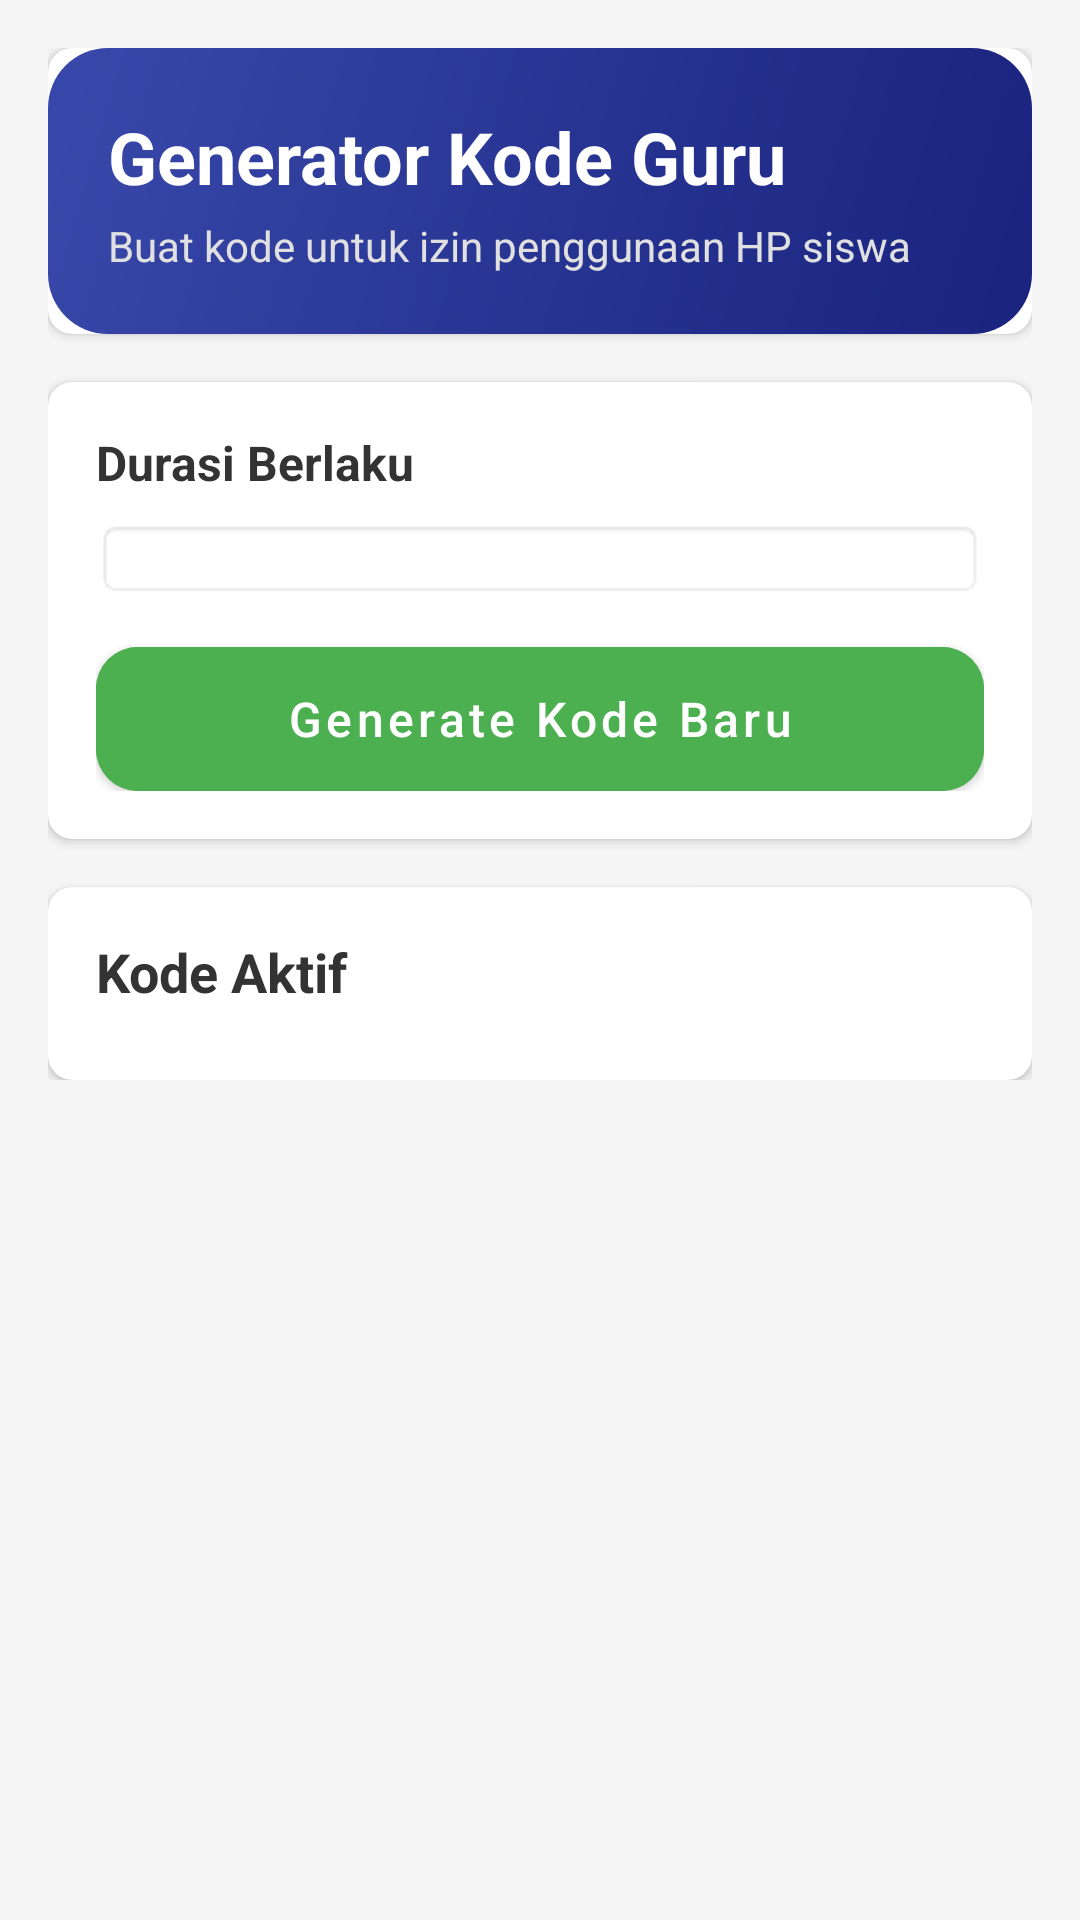

Write the Android layout XML for this screen, with the resource values it uses.
<!-- AndroidManifest.xml: application theme Theme.EduLock -->
<!-- res/layout/activity_code_generator.xml -->
<?xml version="1.0" encoding="utf-8"?>
<ScrollView xmlns:android="http://schemas.android.com/apk/res/android"
    xmlns:app="http://schemas.android.com/apk/res-auto"
    android:layout_width="match_parent"
    android:layout_height="match_parent"
    android:background="#F5F5F5">

    <LinearLayout
        android:layout_width="match_parent"
        android:layout_height="wrap_content"
        android:orientation="vertical"
        android:padding="16dp">

        
        <androidx.cardview.widget.CardView
            android:layout_width="match_parent"
            android:layout_height="wrap_content"
            android:elevation="2dp"
            app:cardCornerRadius="8dp">

            <LinearLayout
                android:layout_width="match_parent"
                android:layout_height="wrap_content"
                android:orientation="vertical"
                android:padding="20dp"
                android:background="@drawable/bg_header">

                <TextView
                    android:layout_width="wrap_content"
                    android:layout_height="wrap_content"
                    android:text="Generator Kode Guru"
                    android:textSize="24sp"
                    android:textColor="#FFFFFF"
                    android:textStyle="bold" />

                <TextView
                    android:layout_width="wrap_content"
                    android:layout_height="wrap_content"
                    android:text="Buat kode untuk izin penggunaan HP siswa"
                    android:textSize="14sp"
                    android:textColor="#E0E0E0"
                    android:layout_marginTop="4dp" />

            </LinearLayout>

        </androidx.cardview.widget.CardView>

        
        <androidx.cardview.widget.CardView
            android:layout_width="match_parent"
            android:layout_height="wrap_content"
            android:layout_marginTop="16dp"
            android:elevation="2dp"
            app:cardCornerRadius="8dp">

            <LinearLayout
                android:layout_width="match_parent"
                android:layout_height="wrap_content"
                android:orientation="vertical"
                android:padding="16dp">

                <TextView
                    android:layout_width="wrap_content"
                    android:layout_height="wrap_content"
                    android:text="Durasi Berlaku"
                    android:textSize="16sp"
                    android:textStyle="bold"
                    android:textColor="#333333" />

                <Spinner
                    android:id="@+id/spinnerDuration"
                    android:layout_width="match_parent"
                    android:layout_height="wrap_content"
                    android:layout_marginTop="8dp"
                    android:padding="12dp"
                    android:background="@android:drawable/editbox_background" />

                <Button
                    android:id="@+id/btnGenerateCode"
                    android:layout_width="match_parent"
                    android:layout_height="wrap_content"
                    android:layout_marginTop="16dp"
                    android:text="Generate Kode Baru"
                    android:textSize="16sp"
                    android:backgroundTint="#4CAF50" />

            </LinearLayout>

        </androidx.cardview.widget.CardView>

        
        <LinearLayout
            android:id="@+id/layoutCodeDisplay"
            android:layout_width="match_parent"
            android:layout_height="wrap_content"
            android:orientation="vertical"
            android:visibility="gone">

            <androidx.cardview.widget.CardView
                android:layout_width="match_parent"
                android:layout_height="wrap_content"
                android:layout_marginTop="16dp"
                android:elevation="4dp"
                app:cardCornerRadius="8dp"
                app:cardBackgroundColor="#4CAF50">

                <LinearLayout
                    android:layout_width="match_parent"
                    android:layout_height="wrap_content"
                    android:orientation="vertical"
                    android:padding="24dp"
                    android:gravity="center">

                    <TextView
                        android:layout_width="wrap_content"
                        android:layout_height="wrap_content"
                        android:text="Kode Guru"
                        android:textSize="16sp"
                        android:textColor="#FFFFFF" />

                    <TextView
                        android:id="@+id/tvGeneratedCode"
                        android:layout_width="wrap_content"
                        android:layout_height="wrap_content"
                        android:text="123456"
                        android:textSize="48sp"
                        android:textStyle="bold"
                        android:textColor="#FFFFFF"
                        android:letterSpacing="0.2"
                        android:layout_marginTop="8dp" />

                    <TextView
                        android:id="@+id/tvCodeExpiry"
                        android:layout_width="wrap_content"
                        android:layout_height="wrap_content"
                        android:text="Berlaku sampai: --"
                        android:textSize="14sp"
                        android:textColor="#E0E0E0"
                        android:layout_marginTop="8dp" />

                    <Button
                        android:id="@+id/btnCopyCode"
                        android:layout_width="wrap_content"
                        android:layout_height="wrap_content"
                        android:layout_marginTop="16dp"
                        android:text="Salin Kode"
                        android:backgroundTint="#FFFFFF"
                        android:textColor="#4CAF50" />

                </LinearLayout>

            </androidx.cardview.widget.CardView>

            
            <androidx.cardview.widget.CardView
                android:layout_width="match_parent"
                android:layout_height="wrap_content"
                android:layout_marginTop="16dp"
                android:elevation="2dp"
                app:cardCornerRadius="8dp">

                <LinearLayout
                    android:layout_width="match_parent"
                    android:layout_height="wrap_content"
                    android:orientation="vertical"
                    android:padding="16dp"
                    android:gravity="center">

                    <TextView
                        android:layout_width="wrap_content"
                        android:layout_height="wrap_content"
                        android:text="QR Code untuk Scan"
                        android:textSize="16sp"
                        android:textStyle="bold"
                        android:textColor="#333333" />

                    <ImageView
                        android:id="@+id/ivQRCode"
                        android:layout_width="300dp"
                        android:layout_height="300dp"
                        android:layout_marginTop="16dp"
                        android:scaleType="fitCenter"
                        android:background="#F0F0F0" />

                    <TextView
                        android:layout_width="wrap_content"
                        android:layout_height="wrap_content"
                        android:text="Tampilkan di proyektor untuk siswa scan"
                        android:textSize="12sp"
                        android:textColor="#666666"
                        android:layout_marginTop="8dp" />

                </LinearLayout>

            </androidx.cardview.widget.CardView>

        </LinearLayout>

        
        <androidx.cardview.widget.CardView
            android:layout_width="match_parent"
            android:layout_height="wrap_content"
            android:layout_marginTop="16dp"
            android:elevation="2dp"
            app:cardCornerRadius="8dp">

            <LinearLayout
                android:layout_width="match_parent"
                android:layout_height="wrap_content"
                android:orientation="vertical"
                android:padding="16dp">

                <TextView
                    android:layout_width="wrap_content"
                    android:layout_height="wrap_content"
                    android:text="Kode Aktif"
                    android:textSize="18sp"
                    android:textStyle="bold"
                    android:textColor="#333333" />

                <TextView
                    android:id="@+id/tvEmptyState"
                    android:layout_width="wrap_content"
                    android:layout_height="wrap_content"
                    android:text="Belum ada kode aktif"
                    android:textSize="14sp"
                    android:textColor="#999999"
                    android:layout_marginTop="8dp"
                    android:visibility="gone" />

                <androidx.recyclerview.widget.RecyclerView
                    android:id="@+id/recyclerViewCodes"
                    android:layout_width="match_parent"
                    android:layout_height="wrap_content"
                    android:layout_marginTop="8dp" />

            </LinearLayout>

        </androidx.cardview.widget.CardView>

    </LinearLayout>

</ScrollView>
<!-- resources referenced by this layout -->
<resources>
  <!-- drawable bg_header (drawable) -->
  <?xml version="1.0" encoding="utf-8"?>
  <shape xmlns:android="http://schemas.android.com/apk/res/android">
      <gradient
          android:angle="135"
          android:startColor="#1A237E"
          android:centerColor="#283593"
          android:endColor="#3949AB"
          android:type="linear" />
      <corners android:radius="20dp" />
  </shape>
  <style name="Theme.EduLock" parent="Theme.MaterialComponents.DayNight.DarkActionBar">
          <item name="colorPrimary">@color/primary</item>
          <item name="colorPrimaryDark">@color/primary_dark</item>
          <item name="colorAccent">@color/accent</item>
          <item name="android:statusBarColor">@color/primary_dark</item>
          <item name="android:windowBackground">@color/surface_variant</item>
          <item name="android:textColorPrimary">@color/text_primary</item>
          <item name="android:textColorSecondary">@color/text_secondary</item>
          <item name="materialButtonStyle">@style/Widget.EduLock.Button</item>
          <item name="materialCardViewStyle">@style/Widget.EduLock.Card</item>
      </style>
  <color name="primary">#2196F3</color>
  <color name="primary_dark">#1976D2</color>
  <color name="accent">#FF9800</color>
  <color name="surface_variant">#0F1035</color>
  <color name="text_primary">#333333</color>
  <color name="text_secondary">#666666</color>
  <style name="Widget.EduLock.Button" parent="Widget.MaterialComponents.Button">
          <item name="android:textAllCaps">false</item>
          <item name="cornerRadius">14dp</item>
          <item name="android:insetLeft">0dp</item>
          <item name="android:insetRight">0dp</item>
          <item name="android:insetTop">0dp</item>
          <item name="android:insetBottom">0dp</item>
      </style>
  <style name="Widget.EduLock.Card" parent="Widget.MaterialComponents.CardView">
          <item name="cardCornerRadius">16dp</item>
          <item name="cardElevation">2dp</item>
          <item name="strokeColor">@color/outline</item>
          <item name="strokeWidth">1dp</item>
          <item name="cardBackgroundColor">@color/surface</item>
      </style>
  <color name="outline">#33FFFFFF</color>
  <color name="surface">#FFFFFF</color>
</resources>
